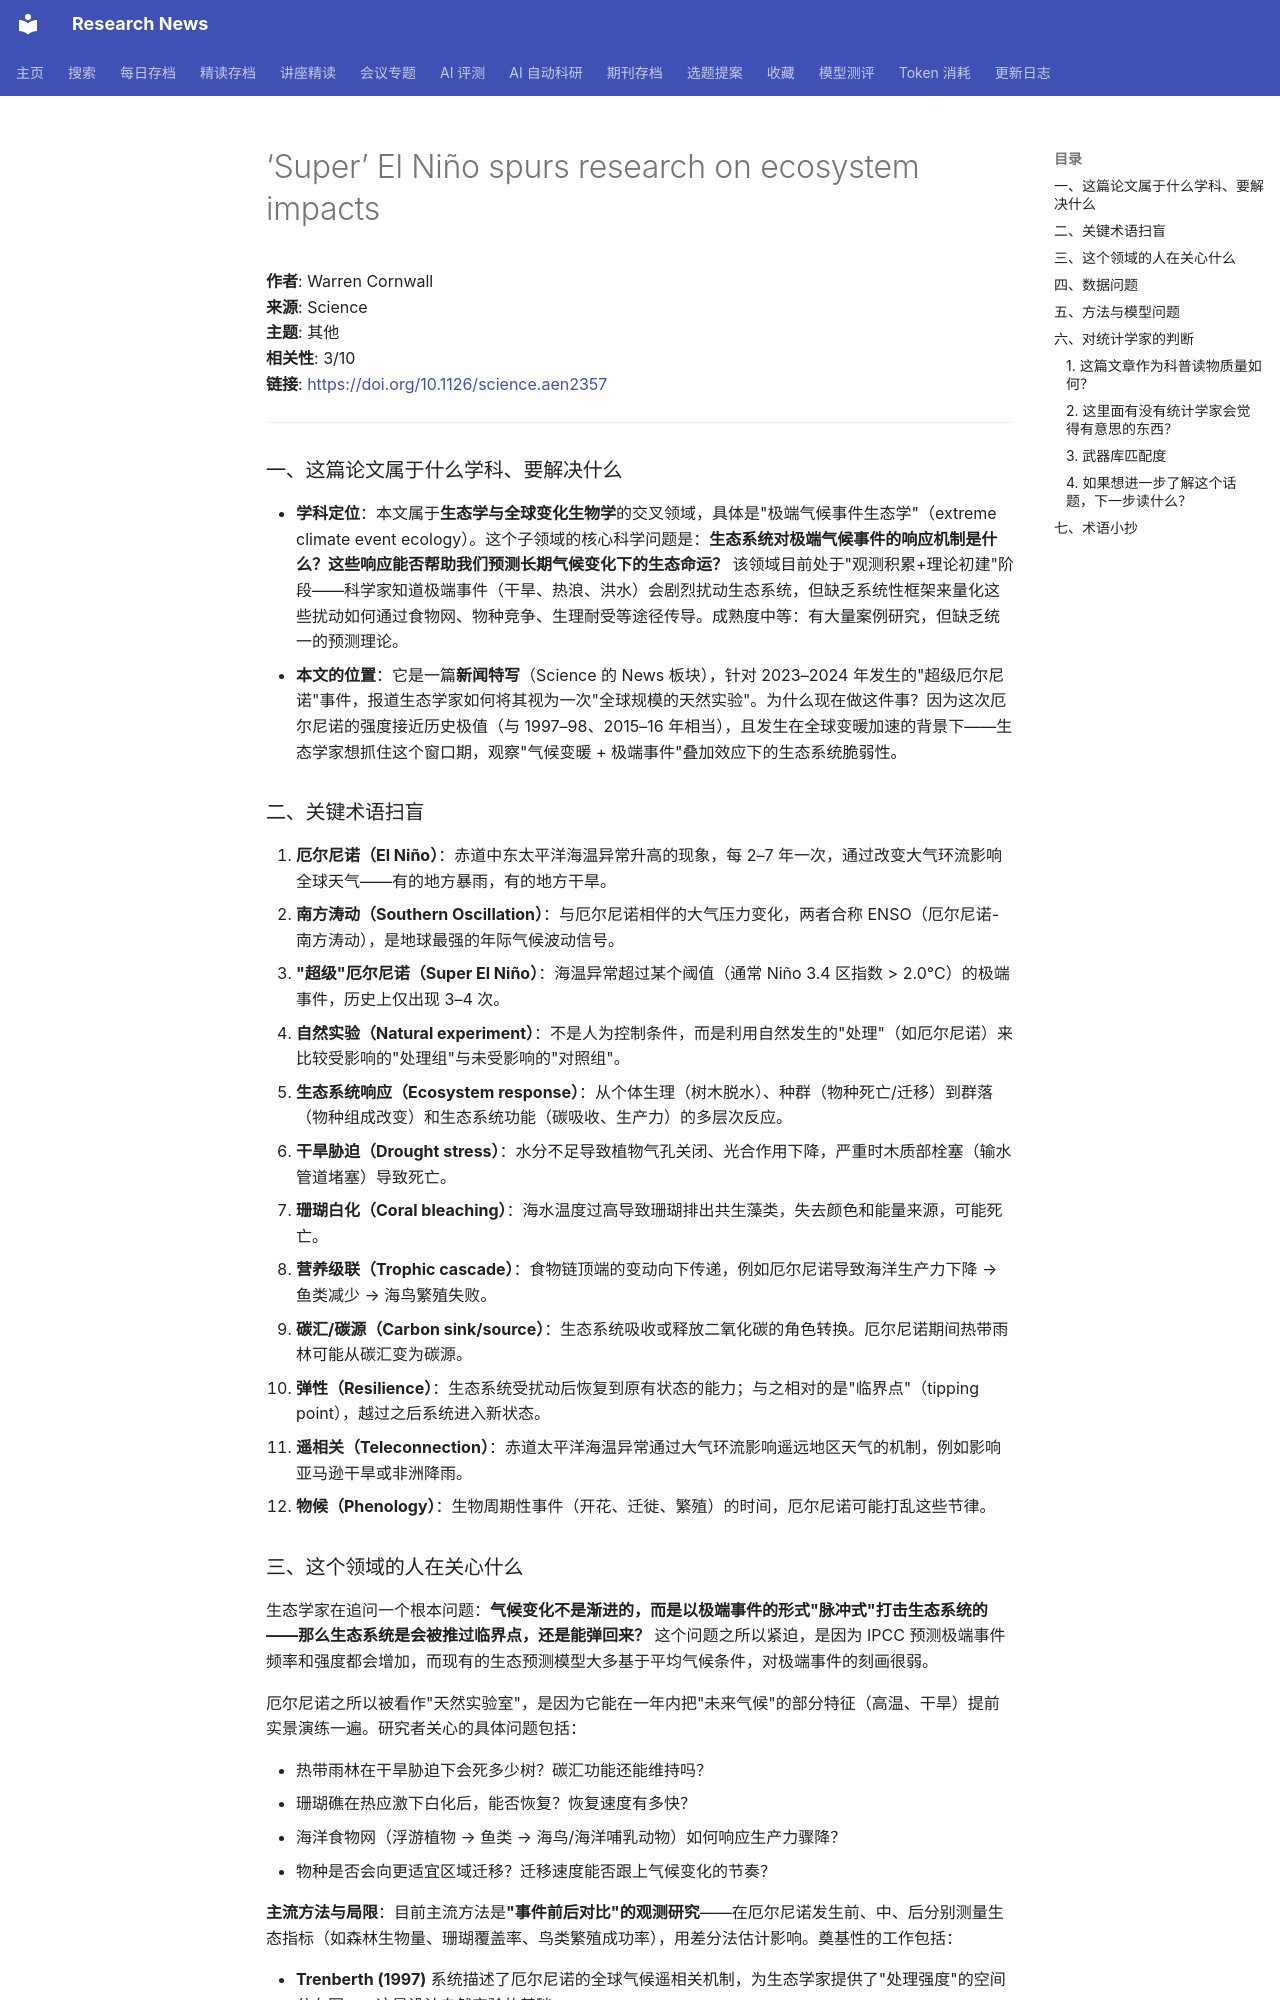

repository: cxy0714/research-news · page: deep_reads/2026-10-16-10.1126_science.aen2357/index.html · generator: mkdocs

# ‘Super’ El Niño spurs research on ecosystem impacts

**作者**: Warren Cornwall  
**来源**: Science  
**主题**: 其他  
**相关性**: 3/10  
**链接**: <https://doi.org/10.1126/science.aen2357>

---

### 一、这篇论文属于什么学科、要解决什么

- **学科定位**：本文属于**生态学与全球变化生物学**的交叉领域，具体是"极端气候事件生态学"（extreme climate event ecology）。这个子领域的核心科学问题是：**生态系统对极端气候事件的响应机制是什么？这些响应能否帮助我们预测长期气候变化下的生态命运？** 该领域目前处于"观测积累+理论初建"阶段——科学家知道极端事件（干旱、热浪、洪水）会剧烈扰动生态系统，但缺乏系统性框架来量化这些扰动如何通过食物网、物种竞争、生理耐受等途径传导。成熟度中等：有大量案例研究，但缺乏统一的预测理论。
- **本文的位置**：它是一篇**新闻特写**（Science 的 News 板块），针对 2023–2024 年发生的"超级厄尔尼诺"事件，报道生态学家如何将其视为一次"全球规模的天然实验"。为什么现在做这件事？因为这次厄尔尼诺的强度接近历史极值（与 1997–98、2015–16 年相当），且发生在全球变暖加速的背景下——生态学家想抓住这个窗口期，观察"气候变暖 + 极端事件"叠加效应下的生态系统脆弱性。

### 二、关键术语扫盲

1. **厄尔尼诺（El Niño）**：赤道中东太平洋海温异常升高的现象，每 2–7 年一次，通过改变大气环流影响全球天气——有的地方暴雨，有的地方干旱。
2. **南方涛动（Southern Oscillation）**：与厄尔尼诺相伴的大气压力变化，两者合称 ENSO（厄尔尼诺-南方涛动），是地球最强的年际气候波动信号。
3. **"超级"厄尔尼诺（Super El Niño）**：海温异常超过某个阈值（通常 Niño 3.4 区指数 > 2.0°C）的极端事件，历史上仅出现 3–4 次。
4. **自然实验（Natural experiment）**：不是人为控制条件，而是利用自然发生的"处理"（如厄尔尼诺）来比较受影响的"处理组"与未受影响的"对照组"。
5. **生态系统响应（Ecosystem response）**：从个体生理（树木脱水）、种群（物种死亡/迁移）到群落（物种组成改变）和生态系统功能（碳吸收、生产力）的多层次反应。
6. **干旱胁迫（Drought stress）**：水分不足导致植物气孔关闭、光合作用下降，严重时木质部栓塞（输水管道堵塞）导致死亡。
7. **珊瑚白化（Coral bleaching）**：海水温度过高导致珊瑚排出共生藻类，失去颜色和能量来源，可能死亡。
8. **营养级联（Trophic cascade）**：食物链顶端的变动向下传递，例如厄尔尼诺导致海洋生产力下降 → 鱼类减少 → 海鸟繁殖失败。
9. **碳汇/碳源（Carbon sink/source）**：生态系统吸收或释放二氧化碳的角色转换。厄尔尼诺期间热带雨林可能从碳汇变为碳源。
10. **弹性（Resilience）**：生态系统受扰动后恢复到原有状态的能力；与之相对的是"临界点"（tipping point），越过之后系统进入新状态。
11. **遥相关（Teleconnection）**：赤道太平洋海温异常通过大气环流影响遥远地区天气的机制，例如影响亚马逊干旱或非洲降雨。
12. **物候（Phenology）**：生物周期性事件（开花、迁徙、繁殖）的时间，厄尔尼诺可能打乱这些节律。
